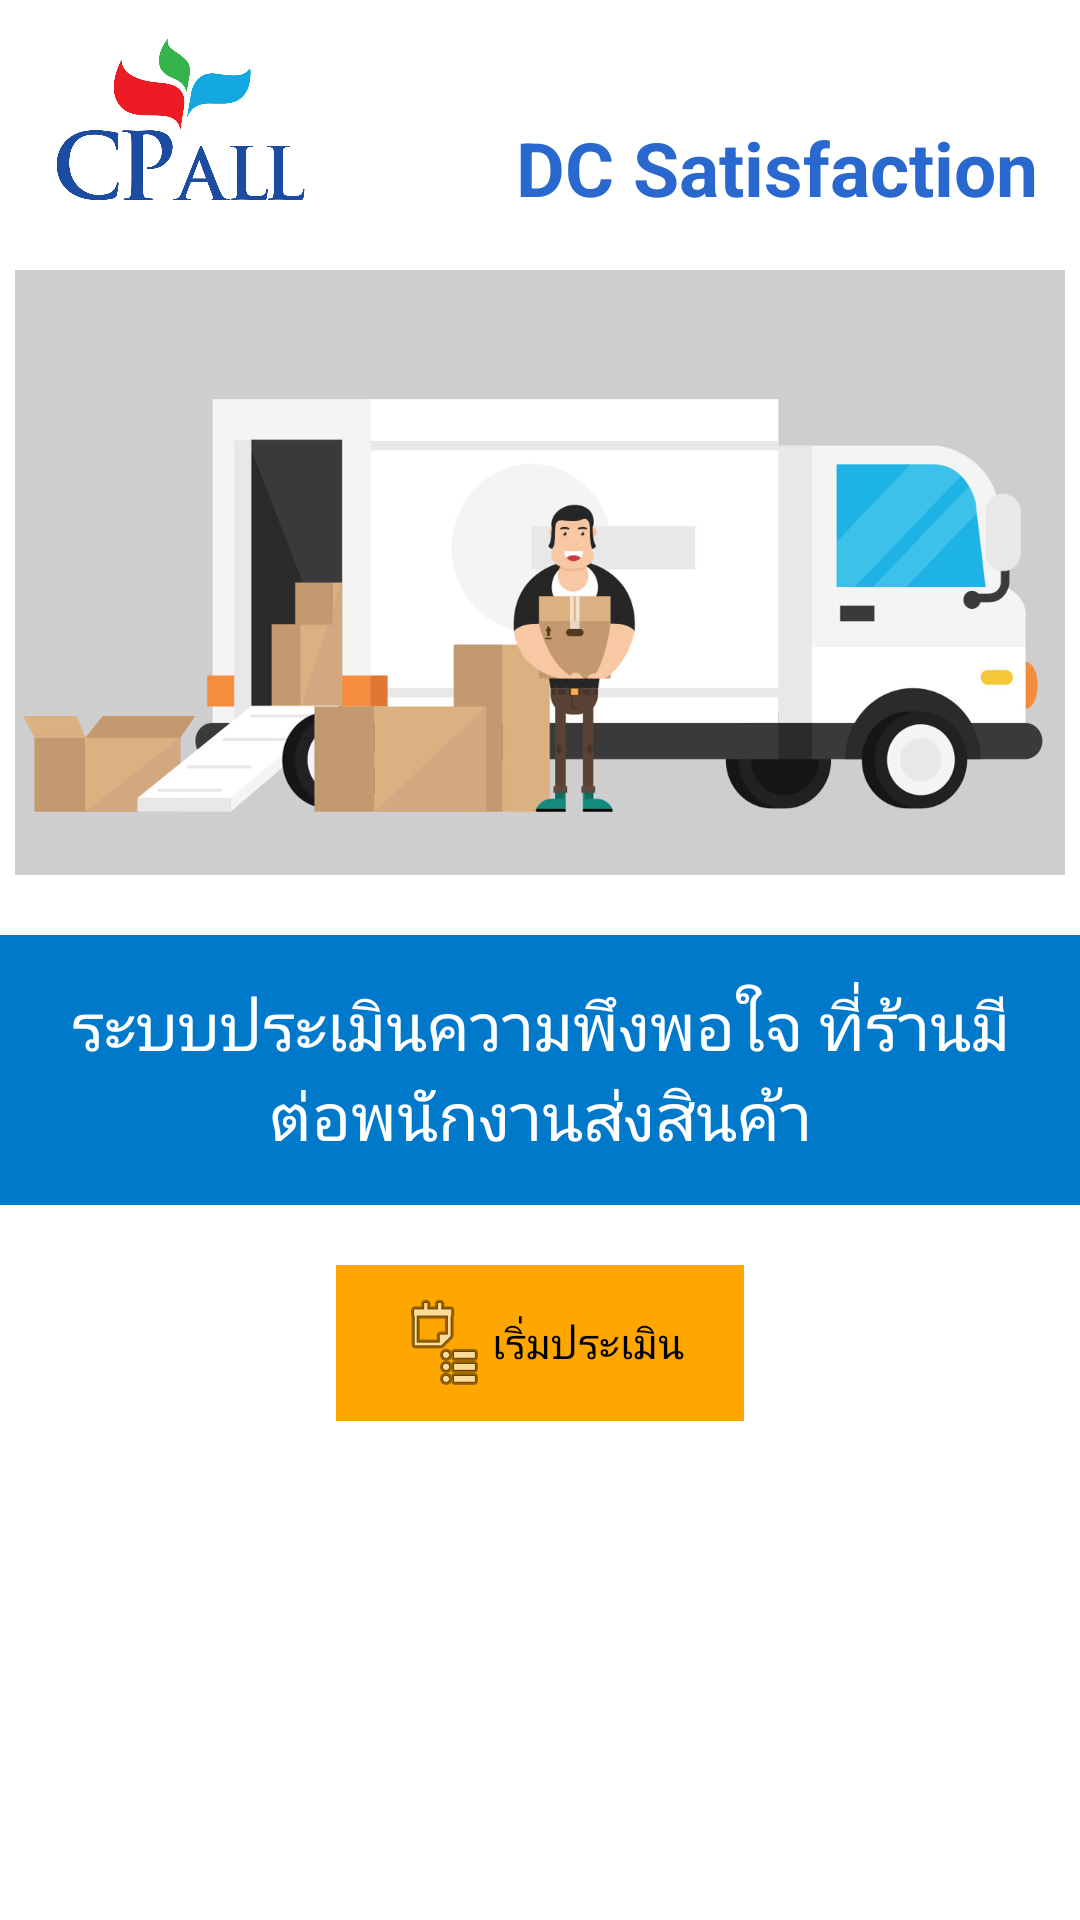

Layout XML and referenced resources for this Android screen:
<!-- AndroidManifest.xml: application theme android:Theme.NoTitleBar -->
<!-- res/layout/activity_home_screen.xml -->
<?xml version="1.0" encoding="utf-8"?>
<LinearLayout
    xmlns:android="http://schemas.android.com/apk/res/android"
    xmlns:tools="http://schemas.android.com/tools"
    android:layout_width="match_parent"
    android:layout_height="match_parent"
    android:orientation="vertical"
    android:paddingLeft="@dimen/activity_horizontal_margin"
    android:paddingRight="@dimen/activity_horizontal_margin"
    android:paddingTop="@dimen/activity_vertical_margin"
    android:paddingBottom="@dimen/activity_vertical_margin"
    android:background="#ffffff"
    android:padding="0dp"
    tools:context="cpall.DCSatisfaction_CPALL.HomeScreen">

    <FrameLayout xmlns:android="http://schemas.android.com/apk/res/android"
        android:layout_width="match_parent"
        android:layout_height="80dp"
        android:layout_margin="0dp">

        
        <ImageView
            android:layout_width="100dp"
            android:layout_height="60dp"
            android:id="@+id/imgview_home_logoPicture"
            android:src="@mipmap/cpalllogolarge"
            android:maxHeight="60dp"
            android:maxWidth="100dp"
            android:padding="0dp"
            android:layout_margin="10dp" />

        
        <TextView
            android:layout_width="wrap_content"
            android:layout_height="wrap_content"
            android:textAppearance="?android:attr/textAppearanceMedium"
            android:text="@string/logo_text"
            android:id="@+id/txtview_home_logoText"
            android:paddingLeft="10dp"
            android:textColor="#2968ce"
            android:textSize="25sp"
            android:textStyle="bold"
            android:layout_gravity="right|top"
            android:layout_marginTop="39dp"
            android:layout_marginRight="14dp" />

        
        <TextView
            android:layout_width="wrap_content"
            android:layout_height="wrap_content"
            android:textAppearance="?android:attr/textAppearanceMedium"
            android:text=" "
            android:id="@+id/global_textView_storeID"
            android:paddingLeft="10dp"
            android:textColor="#7fb0ff"
            android:textSize="15sp"
            android:textStyle="bold"
            android:layout_gravity="right|top"
            android:layout_marginTop="25dp"
            android:layout_marginRight="14dp"
            android:textIsSelectable="false" />
    </FrameLayout>

    
    <ImageView
        android:layout_width="match_parent"
        android:layout_height="wrap_content"
        android:id="@+id/imgview_largeBanner"
        android:layout_marginTop="10dp"
        android:src="@mipmap/hero"
        android:minHeight="160dp"
        android:contentDescription="banner" />

    <RelativeLayout
        android:layout_width="match_parent"
        android:layout_height="match_parent">

        
        <Button
            android:layout_width="wrap_content"
            android:layout_height="wrap_content"
            android:text="@string/home_startSurvey"
            android:id="@+id/btn_home_start"
            android:background="#ffa600"
            android:shadowColor="#000000"
            android:singleLine="false"
            android:drawableLeft="@android:drawable/ic_menu_agenda"
            android:paddingLeft="20dp"
            android:paddingTop="10dp"
            android:paddingRight="20dp"
            android:paddingBottom="10dp"
            android:onClick="onClick"
            android:layout_gravity="center_horizontal"
            android:layout_below="@+id/txtview_home_introText"
            android:layout_centerHorizontal="true"
            android:layout_marginTop="20dp" />

        
        <TextView
            android:layout_width="match_parent"
            android:layout_height="90dp"
            android:textAppearance="?android:attr/textAppearanceMedium"
            android:text="@string/home_introText"
            android:id="@+id/txtview_home_introText"
            android:textColor="#ffffff"
            android:layout_gravity="center"
            android:textSize="22sp"
            android:textIsSelectable="true"
            android:gravity="center"
            android:typeface="sans"
            android:background="#0179ca"
            android:layout_alignParentTop="true"
            android:layout_alignParentLeft="true"
            android:layout_alignParentStart="true"
            android:layout_marginTop="20dp"
            android:padding="10dp" />
    </RelativeLayout>

</LinearLayout>
<!-- resources referenced by this layout -->
<resources>
  <!-- mipmap cpalllogolarge: jpg bitmap (mipmap-xxxhdpi, 111136 bytes) -->
  <!-- mipmap hero: jpg bitmap (mipmap-xxxhdpi, 53234 bytes) -->
  <string name="home_introText">ระบบประเมินความพึงพอใจ
          ที่ร้านมีต่อพนักงานส่งสินค้า</string>
  <string name="home_startSurvey">เริ่มประเมิน</string>
  <string name="logo_text">DC Satisfaction</string>
</resources>
